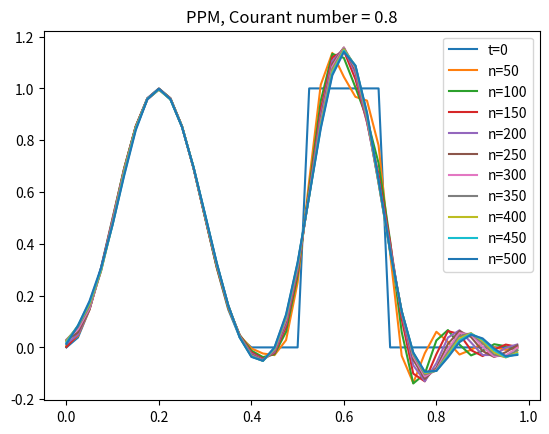

Write Python code to recreate this figure. (Note: this script raises an exception after producing the figure.)
import numpy as np
import matplotlib.pyplot as plt
import numpy.linalg as la

# Advection schemes

def PPM(phi, c):
    """Advect profile phi in a periodc domain for one time step with Courant
    number c with PPM"""
    # phi interpolated onto interfaces (i+1/2)
    phiI = 1/12*(-np.roll(phi, 1) + 7*phi + 7*np.roll(phi, -1) - np.roll(phi, -2))

    # Flux at i+1/2
    phiH = (1 - 2*c + c**2)*phiI \
         + (3*c - 2*c**2)*phi \
         + (-c + c**2)*np.roll(phiI,1)
    
    return phi - c*(phiH - np.roll(phiH,1))


def LW_ImEx(phi, c):
    """Advect profile phi in a periodc domain for one time step with Courant
    number c with a trapezoidal implicit, centred in space scheme"""
    
    nx = len(phi)
    phiOld = phi.copy()
    
    # Off centering
    a = max(0, 1-1/max(1e-16, abs(c)))
    chi = max(0, 1-2*a)
    
    # The matrix for the implicit part
    M = np.zeros([nx,nx])
    for i in range(nx):
        M[i,i] = 1 + a*abs(c)
        M[i,(i-1)%nx] = min(-a*c, 0)
        M[i,(i+1)%nx] = min(a*c, 0)
    
    # The ante-diffusion
    phi = phiOld - 0.5*(abs(c)-chi*c**2)*(np.roll(phi,-1) - 2*phi + np.roll(phi,1))
    
    # The explicit bit
    if c >= 0:
        phi += -(1-a)*c*(phiOld - np.roll(phiOld,1))
    else:
        phi += -(1-a)*c*(np.roll(phiOld,-1) - phiOld)

    return la.solve(M, phi)

# Initial condition functions
def combi(x):
    "Initial conditions consisting of a square wave and a bell"
    return np.where((x > 0) & (x < 0.4), 0.5*(1-np.cos(2*np.pi*x/.4)),
                    np.where((x > 0.5) & (x < 0.7), 1., 0.))

def square(x):
    "Initial conditions consisting of a square wave"
    return np.where((x > 0) & (x < 0.4), 1., 0.)

def cosBell(x):
    "Initial conditions consisting of a  bell"
    return np.where((x > 0) & (x < 0.4), 0.5*(1-np.cos(2*np.pi*x/.4)), 0)

def initial(x):
    return combi(x)


# Set up domain and plot time steps
nx = 40
dx = 1/nx
x = np.arange(0, 1, dx)
phi = initial(x)

# For PPM
nt = 50
c = nx/nt
plotFreq = 50
plt.plot(x, phi, label = 't=0')
plt.title('PPM, Courant number = '+str(c))
for it in range(10*nt):
    phi = PPM(phi, c)
    if (it+1)%plotFreq == 0:
        plt.plot(x, phi, label = 'n='+str(it+1))
plt.legend()
plt.savefig('plots/PPM.pdf')
plt.clf()

# For LW_ImEx, c<1 
phi = initial(x)
nt = 50
c = nx/nt
plotFreq = 10
plt.plot(x, phi, label = 't=0')
plt.title('LW_ImEx, Courant number = '+str(c))
for it in range(nt):
    phi = LW_ImEx(phi, c)
    if (it+1)%plotFreq == 0:
        plt.plot(x, phi, label = 'n='+str(it+1))
plt.legend()
plt.savefig('plots/LW_ImEx_c'+str(c)+'.pdf')
plt.clf()

# For LW_ImEx, c<-1
phi = initial(x)
nt = 25
c = -nx/nt
plotFreq = 5
plt.plot(x, phi, label = 't=0')
plt.title('LW_ImEx, Courant number = '+str(c))
for it in range(nt):
    phi = LW_ImEx(phi, c)
    if (it+1)%plotFreq == 0:
        plt.plot(x, phi, label = 'n='+str(it+1))
plt.legend()
plt.savefig('plots/LW_ImEx_c'+str(c)+'.pdf')
plt.clf()

# PPM blended with LW_ImEx
phi = initial(x)
nt = 25
c = nx/nt
cE = min(1.,c)
cI = c-cE
plotFreq = 5
plt.plot(x, phi, label = 't=0')
plt.title('LW_ImEx, Courant number = '+str(c))
for it in range(nt):
    phi =PPM(phi, cE)
    phi = LW_ImEx(phi, cI)
    if (it+1)%plotFreq == 0:
        plt.plot(x, phi, label = 'n='+str(it+1))
plt.legend()
plt.savefig('plots/PPM_LW_ImEx_c'+str(c)+'.pdf')
plt.clf()

